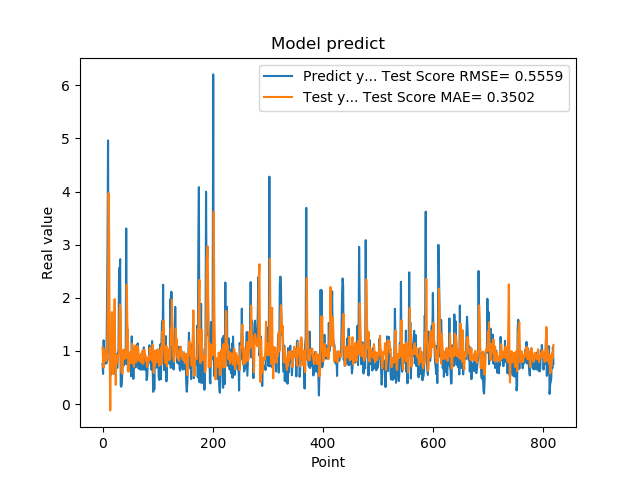

Source data for this figure (header and first rows):
7.566530108451843262e-01, 1.069221979154366231e+00
5.684260129928588867e-01, 8.460440565903267762e-01
1.201630949974060059e+00, 6.867435062231920240e-01
8.802530169486999512e-01, 1.029324946268191043e+00
8.531429767608642578e-01, 9.608180225625000404e-01
7.591750025749206543e-01, 9.145159251813689272e-01
1.005007982254028320e+00, 8.073611048525505263e-01
7.687720060348510742e-01, 9.208210278764579204e-01
1.740013241767883301e+00, 8.554875663805027175e-01
2.913533687591552734e+00, 1.468329159967957764e+00
4.963075160980224609e+00, 2.310926583508232657e+00
1.471215128898620605e+00, 3.972796822626130098e+00
1.000648975372314453e+00, 3.144571926000193862e+00
8.220189809799194336e-01, 8.604865657533929957e-01
9.362199902534482643e-01, -1.182246256448697408e-01
5.486897230148315430e-01, 9.687242999927367926e-01
1.111255049705505371e+00, 1.090957549486641920e+00
7.148039937019348145e-01, 1.731820810479621331e+00
1.052167057991027832e+00, 9.098038051509502733e-01
8.955980539321898304e-01, 5.683189969907116446e-01
7.769405245780944824e-01, 9.869483621584207444e-01
5.699509978294372559e-01, 1.441398012668185125e+00
8.244060277938842773e-01, 1.977231734574167454e+00
5.800840258598327637e-01, 9.045533690332756560e-01
9.488009810447691761e-01, 3.629335228088803600e-01
7.918390035629272461e-01, 9.307524918635097233e-01
6.937990188598632812e-01, 8.721897936918601157e-01
6.834830045700073242e-01, 8.318676966247797733e-01
9.433320164680479847e-01, 7.794764542346120928e-01
1.032713770866394043e+00, 9.160373666977484897e-01
2.556216001510620117e+00, 9.652142750895855716e-01
2.464895963668823242e+00, 1.804120400959802639e+00
2.728049993515014204e+00, 1.875165304649285991e+00
3.558506965637206476e-01, 1.702387014022335610e+00
3.262020051479339600e-01, 6.218015604177500322e-01
3.781589865684509277e-01, 5.854411378759736273e-01
6.306380033493041992e-01, 5.725310296476824323e-01
8.854129910469055176e-01, 8.019784816080984813e-01
9.743152856826782227e-01, 1.023937017359285218e+00
7.307389974594116211e-01, 9.325305388198074086e-01
9.521890282630921520e-01, 8.493461810577043192e-01
1.011654973030090332e+00, 9.529870835490465986e-01
7.643579840660095215e-01, 1.013933454477647267e+00
3.306220054626464844e+00, 8.724390395722467773e-01
7.543110251426696777e-01, 2.243183101809813174e+00
1.409499049186706321e+00, 1.517286234294116465e+00
6.401469707489013672e-01, 1.369379996419783474e+00
8.640019893646240234e-01, 6.073913935673468378e-01
8.469420075416564941e-01, 8.848072194065079721e-01
7.976629734039306641e-01, 7.621858608969089843e-01
9.555831551551821068e-01, 8.692142395029598401e-01
9.546210169792175293e-01, 9.878013271989410926e-01
5.251880288124084473e-01, 9.556301547944930919e-01
1.275226235389709695e+00, 7.696250985970259917e-01
8.355640172958374023e-01, 1.135596998352564668e+00
7.640249729156494141e-01, 8.664652488405041320e-01
4.752210080623626154e-01, 8.533811700189312122e-01
7.414129972457885742e-01, 7.003970374183537961e-01
1.069700956344604492e+00, 8.774433900290254940e-01
7.892770171165466309e-01, 1.097944086967013622e+00
6.914690136909484863e-01, 8.838415498064061682e-01
... 759 more rows
